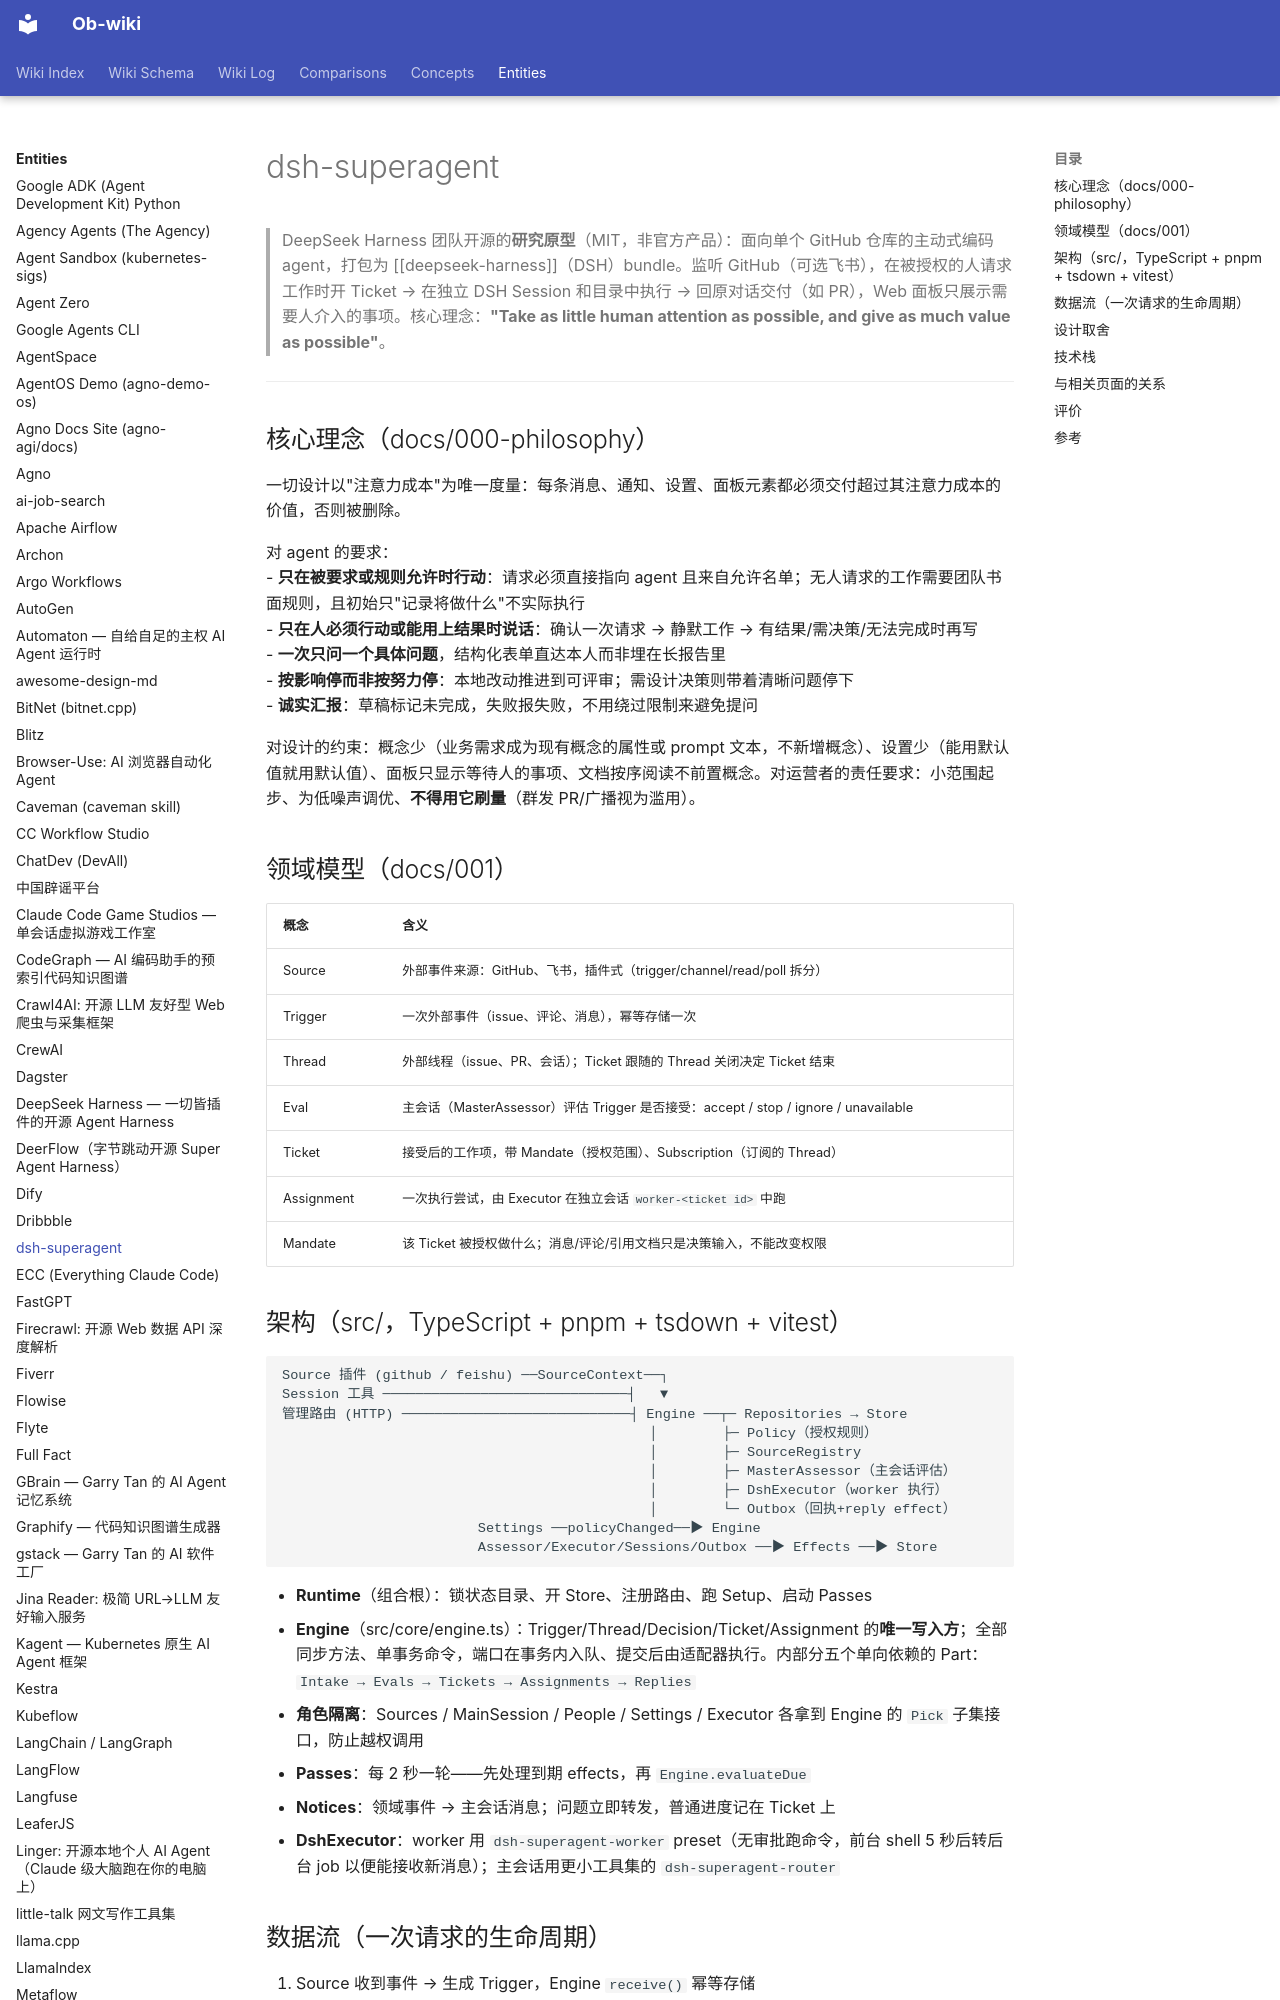

repository: sendwealth/Ob-wiki-site · page: entities/dsh-superagent/index.html · generator: mkdocs

---
title: dsh-superagent
created: 2026-11-16
updated: 2026-11-16
type: entity
tags: [ai, project, mvp, knowledge-management]
sources: [本地仓库 /home/rowan/Projects/dsh-superagent-prototype, docs/000-008, 论文 "Exploring Super-agent Design: Towards a More Autonomous Agent System"]
confidence: high
---

# dsh-superagent

> DeepSeek Harness 团队开源的**研究原型**（MIT，非官方产品）：面向单个 GitHub 仓库的主动式编码 agent，打包为 [[deepseek-harness]]（DSH）bundle。监听 GitHub（可选飞书），在被授权的人请求工作时开 Ticket → 在独立 DSH Session 和目录中执行 → 回原对话交付（如 PR），Web 面板只展示需要人介入的事项。核心理念：**"Take as little human attention as possible, and give as much value as possible"**。

---

## 核心理念（docs/000-philosophy）

一切设计以"注意力成本"为唯一度量：每条消息、通知、设置、面板元素都必须交付超过其注意力成本的价值，否则被删除。

对 agent 的要求：
- **只在被要求或规则允许时行动**：请求必须直接指向 agent 且来自允许名单；无人请求的工作需要团队书面规则，且初始只"记录将做什么"不实际执行
- **只在人必须行动或能用上结果时说话**：确认一次请求 → 静默工作 → 有结果/需决策/无法完成时再写
- **一次只问一个具体问题**，结构化表单直达本人而非埋在长报告里
- **按影响停而非按努力停**：本地改动推进到可评审；需设计决策则带着清晰问题停下
- **诚实汇报**：草稿标记未完成，失败报失败，不用绕过限制来避免提问

对设计的约束：概念少（业务需求成为现有概念的属性或 prompt 文本，不新增概念）、设置少（能用默认值就用默认值）、面板只显示等待人的事项、文档按序阅读不前置概念。对运营者的责任要求：小范围起步、为低噪声调优、**不得用它刷量**（群发 PR/广播视为滥用）。

## 领域模型（docs/001）

| 概念 | 含义 |
| --- | --- |
| Source | 外部事件来源：GitHub、飞书，插件式（trigger/channel/read/poll 拆分） |
| Trigger | 一次外部事件（issue、评论、消息），幂等存储一次 |
| Thread | 外部线程（issue、PR、会话）；Ticket 跟随的 Thread 关闭决定 Ticket 结束 |
| Eval | 主会话（MasterAssessor）评估 Trigger 是否接受：accept / stop / ignore / unavailable |
| Ticket | 接受后的工作项，带 Mandate（授权范围）、Subscription（订阅的 Thread） |
| Assignment | 一次执行尝试，由 Executor 在独立会话 `worker-<ticket id>` 中跑 |
| Mandate | 该 Ticket 被授权做什么；消息/评论/引用文档只是决策输入，不能改变权限 |
